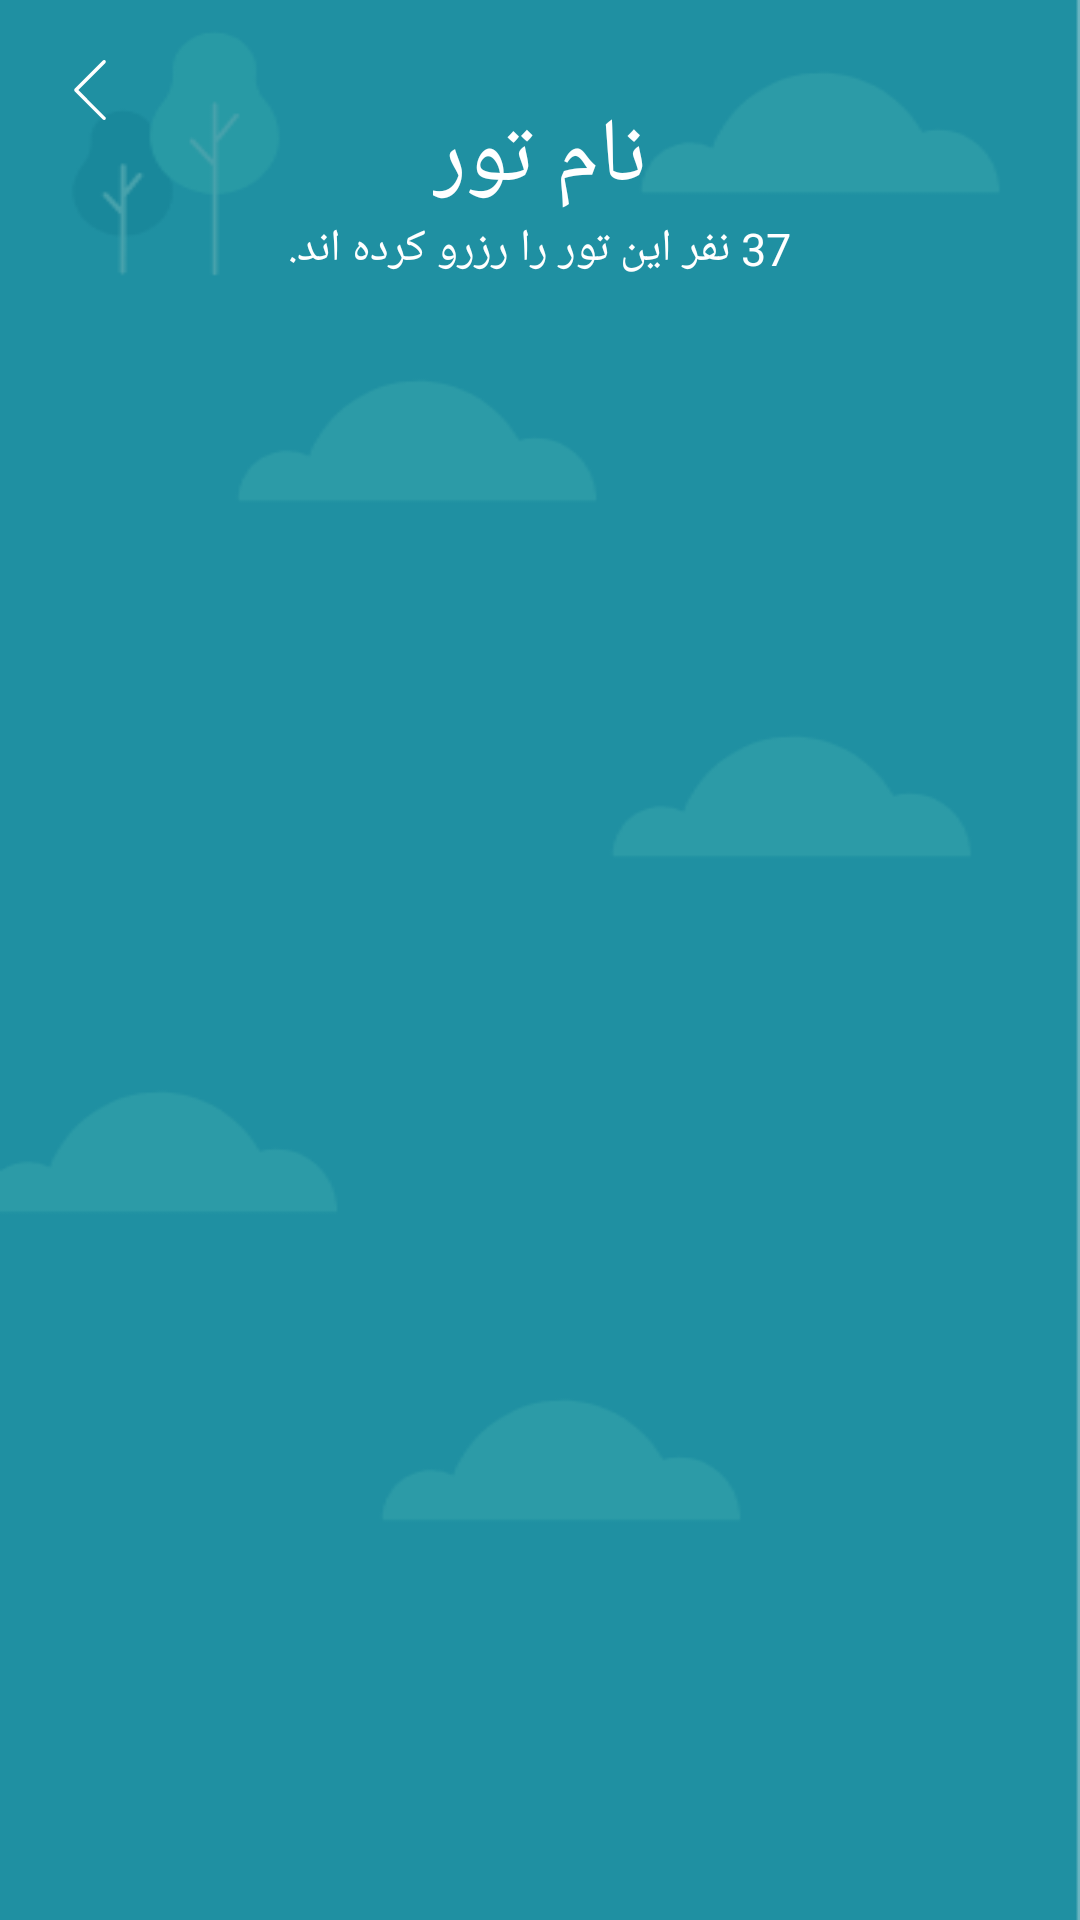

Produce the Android XML layout that renders to this screen, including the resource entries it uses.
<!-- AndroidManifest.xml: application theme AppTheme -->
<!-- res/layout/activity_passengers.xml -->
<?xml version="1.0" encoding="utf-8"?>
<RelativeLayout
    xmlns:android="http://schemas.android.com/apk/res/android"
    android:layout_width="match_parent"
    android:layout_height="match_parent"
    android:background="@drawable/background_welcome_page"
    android:layoutDirection="rtl">

    <ImageView
        android:id="@+id/back_button_passengers"
        android:src="@drawable/ic_arrow_back"
        android:layout_width="20dp"
        android:layout_height="20dp"
        android:layout_alignParentEnd="true"
        android:layout_marginTop="20dp"
        android:layout_marginEnd="20dp"/>

    <TextView
        android:id="@+id/tour_name"
        android:layout_width="wrap_content"
        android:layout_height="wrap_content"
        android:text="نام تور"
        android:layout_centerHorizontal="true"
        android:fontFamily="@font/iransans_fanum_bold"
        android:textColor="@color/white"
        android:textSize="30sp"
        android:layout_marginTop="32dp" />

    <TextView
        android:id="@+id/passengers_reserved_size"
        android:layout_width="wrap_content"
        android:layout_height="wrap_content"
        android:text="37 نفر این تور را رزرو کرده اند."
        android:layout_centerHorizontal="true"
        android:fontFamily="@font/iransansweb_fanum_medium"
        android:layout_below="@id/tour_name"
        android:textColor="@color/white"
        android:textSize="15sp" />

    <android.support.v7.widget.RecyclerView
        android:layout_margin="8dp"
        android:id="@+id/passengers_recycler"
        android:layout_width="match_parent"
        android:layout_height="wrap_content"
        android:layoutDirection="rtl"
        android:layout_below="@+id/passengers_reserved_size"
        android:layout_marginVertical="16dp"
        />
    </RelativeLayout>
<!-- resources referenced by this layout -->
<resources>
  <color name="white">#FFFFFF</color>
  <!-- drawable background_welcome_page: png bitmap (drawable, 15556 bytes) -->
  <!-- drawable ic_arrow_back (drawable) -->
  <vector xmlns:android="http://schemas.android.com/apk/res/android"
      android:width="20dp"
      android:height="20dp"
      android:viewportWidth="477.175"
      android:viewportHeight="477.175">
    <path
        android:fillColor="@color/white"
        android:pathData="M145.188,238.575l215.5,-215.5c5.3,-5.3 5.3,-13.8 0,-19.1s-13.8,-5.3 -19.1,0l-225.1,225.1c-5.3,5.3 -5.3,13.8 0,19.1l225.1,225c2.6,2.6 6.1,4 9.5,4s6.9,-1.3 9.5,-4c5.3,-5.3 5.3,-13.8 0,-19.1L145.188,238.575z"/>
  </vector>
  <style name="AppTheme" parent="Theme.AppCompat.Light.NoActionBar">
          
          <item name="colorPrimary">@color/colorPrimary</item>
          <item name="colorPrimaryDark">@color/colorPrimaryDark</item>
          <item name="colorAccent">@color/colorAccent</item>
      </style>
  <color name="colorPrimary">#008577</color>
  <color name="colorPrimaryDark">#1AA6B7</color>
  <color name="colorAccent">#D81B60</color>
</resources>
